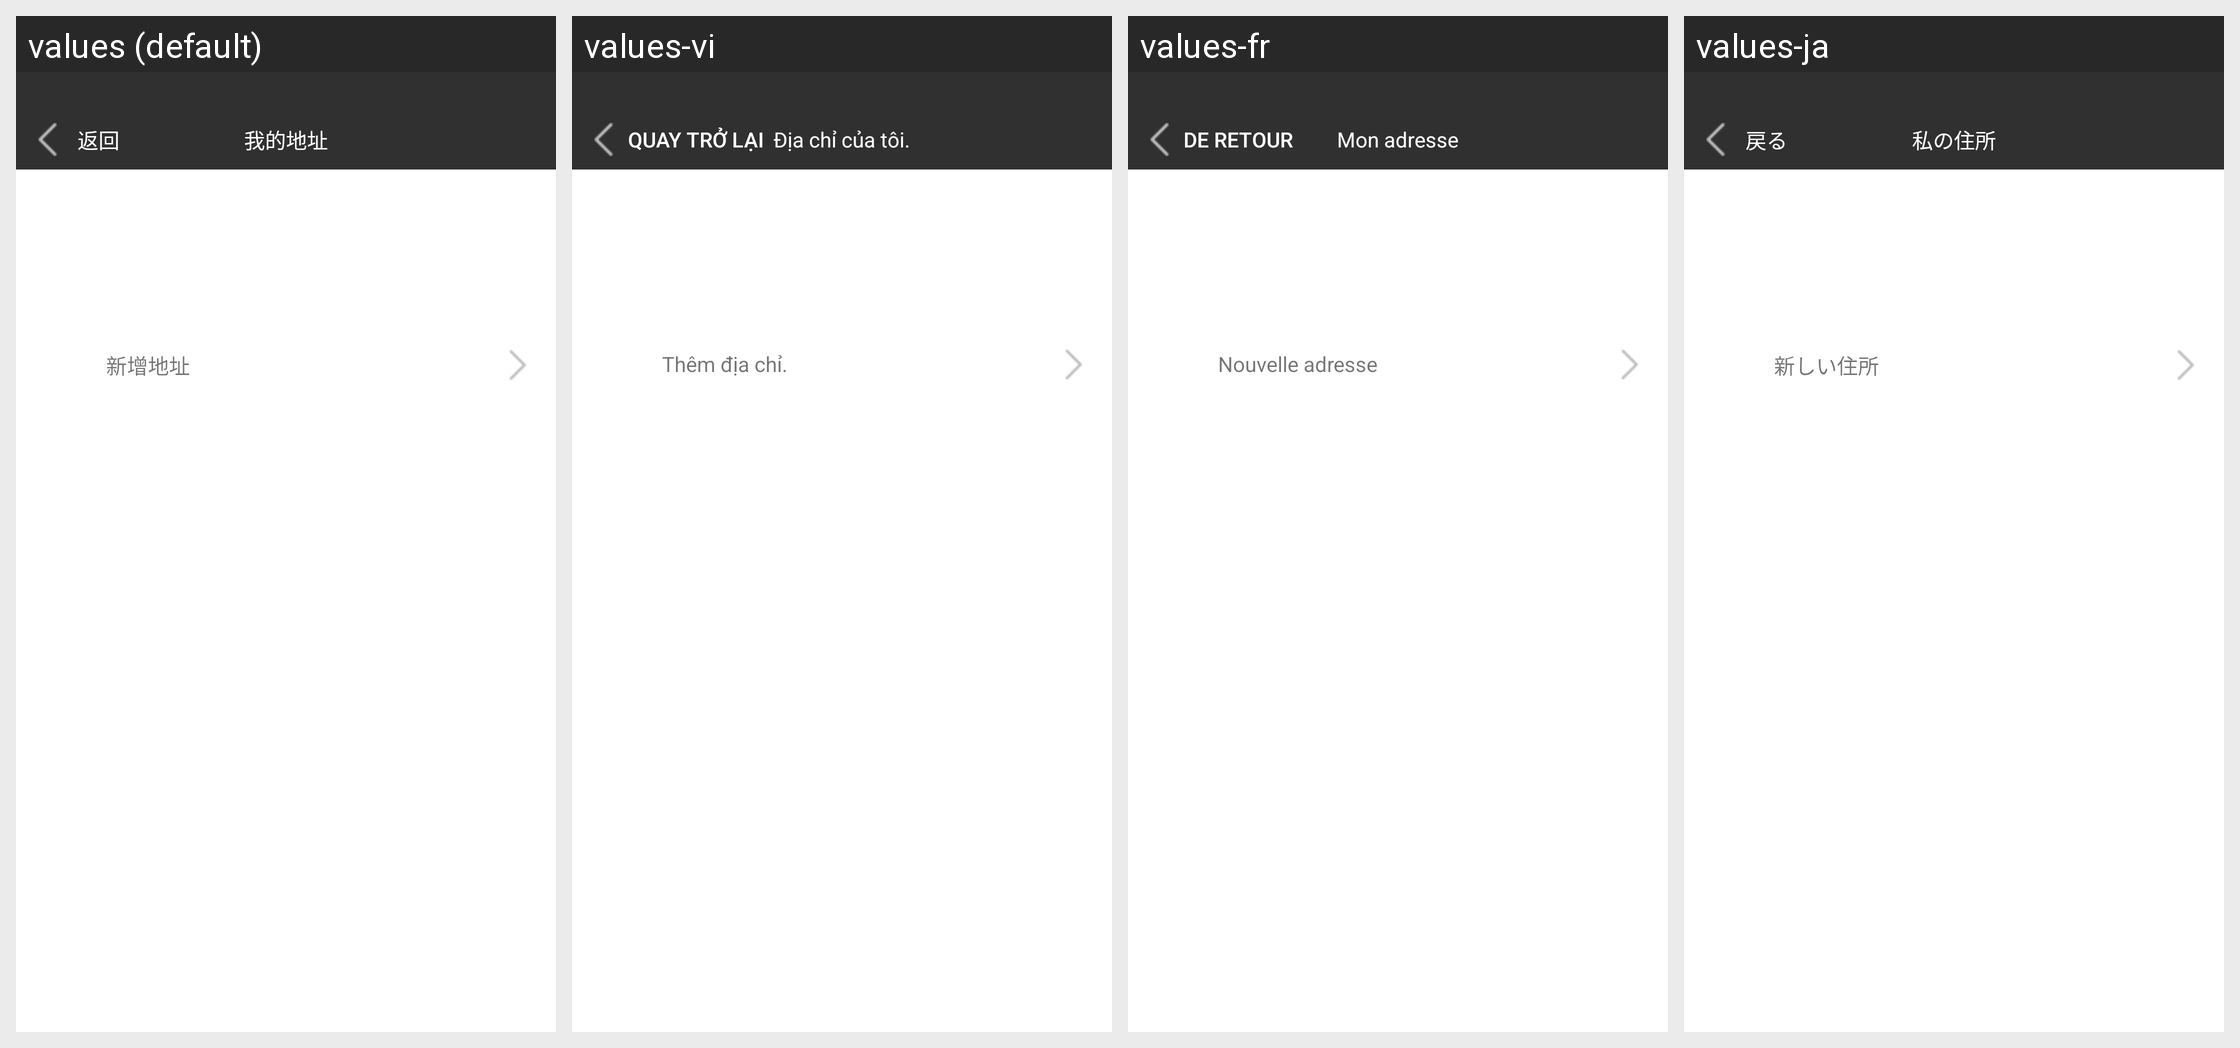

For this localized Android screen grid, give each drawn string resource with its value in every locale shown.
Android screen res/layout/activity_my_address.xml rendered under 4 locales, left to right: values (default), values-vi, values-fr, values-ja. Device: Nexus 5 (rendered at 1080×1920; each locale shown at half size, 540×960, under a caption strip naming it); theme AppTheme.
Other locales in the repository, not shown: values-af, values-ar, values-az, values-be, values-bg, values-ca, values-cs, values-cy, values-da, values-de, values-el, values-en, values-en-rUS, values-es, values-et, values-fa, values-fi, values-gl, values-hi, values-ht, values-hu, values-id, values-is, values-it, values-iw, values-ko, values-lv, values-mk, values-ms, values-mt, values-nl, values-no, values-pl, values-pt, values-ro, values-ru, values-sk, values-sl, values-sv, values-th, values-tl, values-tr, values-uk, values-ur, values-zh-rCN, values-zh-rTW.
Strings drawn on this screen, with the default value and each locale's value (text and hints the layout hard-codes, and strings that could not be matched under every locale, appear in the picture but are not listed):

breaks
  values: 返回
  values-vi: Quay trở lại
  values-fr: De retour
  values-ja: 戻る

MyAddress
  values: 我的地址
  values-vi: Địa chỉ của tôi.
  values-fr: Mon adresse
  values-ja: 私の住所

AddAddress
  values: 新增地址
  values-vi: Thêm địa chỉ.
  values-fr: Nouvelle adresse
  values-ja: 新しい住所
